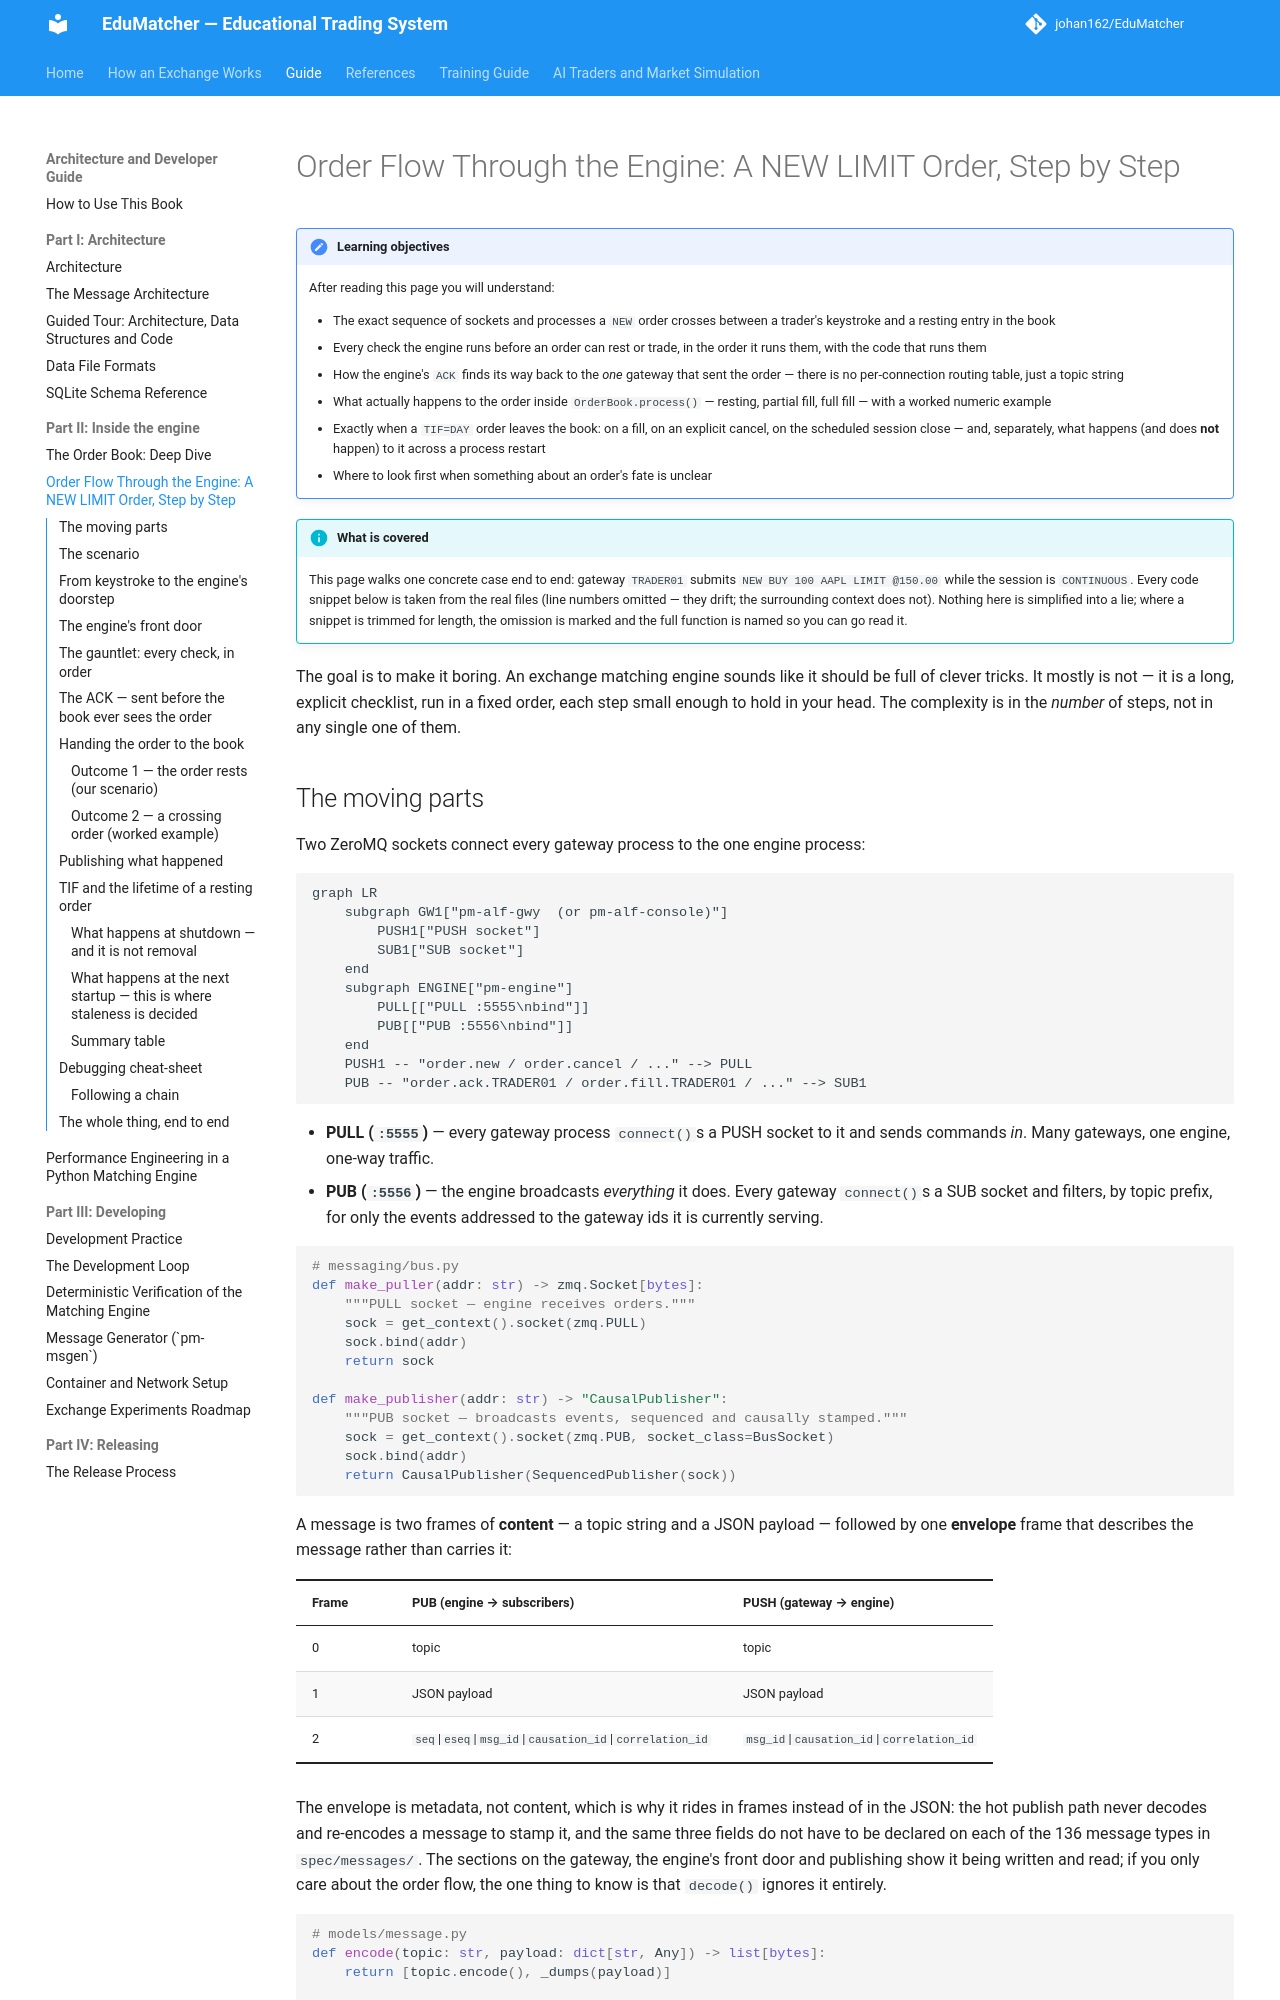

repository: johan162/EduMatcher · page: books/architecture-and-development/part-2-inside-the-engine/020-order-flow-end-to-end/index.html · generator: mkdocs

# Order Flow Through the Engine: A NEW LIMIT Order, Step by Step

!!! note "Learning objectives"
    After reading this page you will understand:

    - The exact sequence of sockets and processes a `NEW` order crosses between
      a trader's keystroke and a resting entry in the book
    - Every check the engine runs before an order can rest or trade, in the
      order it runs them, with the code that runs them
    - How the engine's `ACK` finds its way back to the *one* gateway that sent
      the order — there is no per-connection routing table, just a topic
      string
    - What actually happens to the order inside `OrderBook.process()` —
      resting, partial fill, full fill — with a worked numeric example
    - Exactly when a `TIF=DAY` order leaves the book: on a fill, on an
      explicit cancel, on the scheduled session close — and, separately, what
      happens (and does **not** happen) to it across a process restart
    - Where to look first when something about an order's fate is unclear

!!! info "What is covered"
    This page walks one concrete case end to end: gateway `TRADER01` submits
    `NEW BUY 100 AAPL LIMIT @150.00` while the session is `CONTINUOUS`. Every
    code snippet below is taken from the real files (line numbers omitted —
    they drift; the surrounding context does not). Nothing here is
    simplified into a lie; where a snippet is trimmed for length, the
    omission is marked and the full function is named so you can go read it.

The goal is to make it boring. An exchange matching engine sounds like it
should be full of clever tricks. It mostly is not — it is a long, explicit
checklist, run in a fixed order, each step small enough to hold in your head.
The complexity is in the *number* of steps, not in any single one of them.

## The moving parts

Two ZeroMQ sockets connect every gateway process to the one engine process:

```mermaid
graph LR
    subgraph GW1["pm-alf-gwy  (or pm-alf-console)"]
        PUSH1["PUSH socket"]
        SUB1["SUB socket"]
    end
    subgraph ENGINE["pm-engine"]
        PULL[["PULL :5555\nbind"]]
        PUB[["PUB :5556\nbind"]]
    end
    PUSH1 -- "order.new / order.cancel / ..." --> PULL
    PUB -- "order.ack.TRADER01 / order.fill.TRADER01 / ..." --> SUB1
```

- **PULL (`:5555`)** — every gateway process `connect()`s a PUSH socket to it
  and sends commands *in*. Many gateways, one engine, one-way traffic.
- **PUB (`:5556`)** — the engine broadcasts *everything* it does. Every
  gateway `connect()`s a SUB socket and filters, by topic prefix, for only
  the events addressed to the gateway ids it is currently serving.

```python
# messaging/bus.py
def make_puller(addr: str) -> zmq.Socket[bytes]:
    """PULL socket — engine receives orders."""
    sock = get_context().socket(zmq.PULL)
    sock.bind(addr)
    return sock

def make_publisher(addr: str) -> "CausalPublisher":
    """PUB socket — broadcasts events, sequenced and causally stamped."""
    sock = get_context().socket(zmq.PUB, socket_class=BusSocket)
    sock.bind(addr)
    return CausalPublisher(SequencedPublisher(sock))
```

A message is two frames of **content** — a topic string and a JSON payload —
followed by one **envelope** frame that describes the message rather than
carries it:

| Frame | PUB (engine → subscribers) | PUSH (gateway → engine) |
|---|---|---|
| 0 | topic | topic |
| 1 | JSON payload | JSON payload |
| 2 | `seq`\|`eseq`\|`msg_id`\|`causation_id`\|`correlation_id` | `msg_id`\|`causation_id`\|`correlation_id` |

The envelope is metadata, not content, which is why it rides in frames
instead of in the JSON: the hot publish path never decodes and re-encodes a
message to stamp it, and the same three fields do not have to be declared on
each of the 136 message types in `spec/messages/`. The sections on the gateway,
the engine's front door and publishing show
it being written and read; if you only care about the order flow, the one
thing to know is that `decode()` ignores it entirely.

```python
# models/message.py
def encode(topic: str, payload: dict[str, Any]) -> list[bytes]:
    return [topic.encode(), _dumps(payload)]

def decode(frames: list[bytes]) -> tuple[str, dict[str, Any]]:
    topic = frames[0].decode()
    payload = _loads(frames[1])
    return topic, payload
```

Keep that shape in mind — `(topic, payload)` — it is the unit everything
below is built from. The envelope never changes it; `decode` reads frames 0
and 1 and stops, so every consumer written before the envelope existed still
works unmodified.
